Photos from the image-classification dataset "neu_processed" in the GitHub repository CRWJ-WJ/crwj. Its 5 classes are: crazing, inclusion, pitted surface, rolled-in scale, scratches.

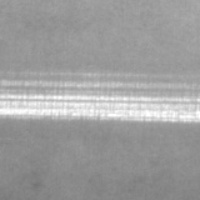
Label: scratches

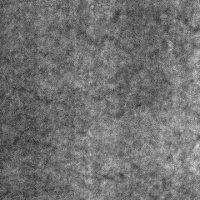
Label: crazing

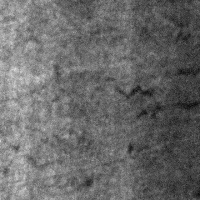
Label: crazing

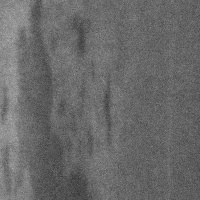
Label: inclusion

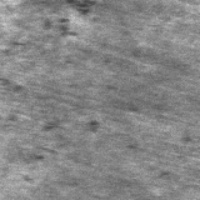
Label: rolled-in scale

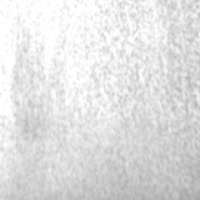
Label: pitted surface
